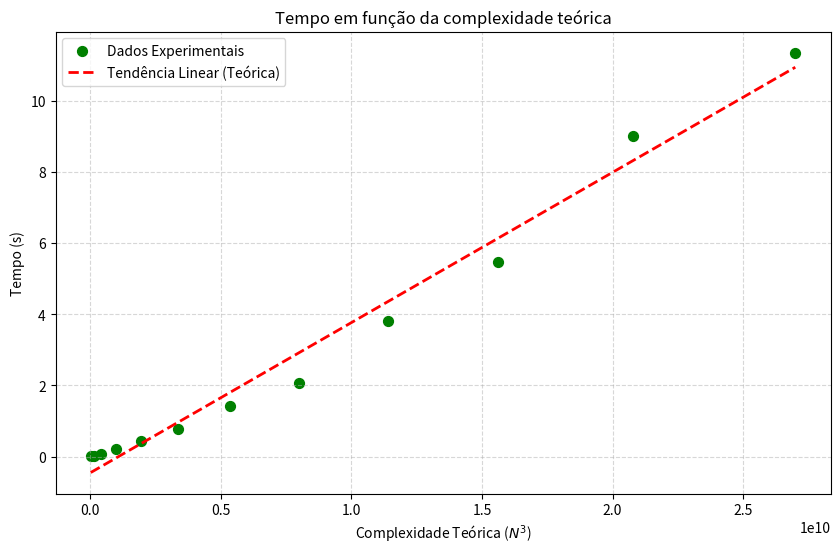

This figure's Python source:
import matplotlib.pyplot as plt
import numpy as np

# --- DADOS REAIS (Retirados do teu print para N = 200, 400... 2000) ---
n_values = [250, 500, 750, 1000, 1250, 1500,
            1750, 2000, 2250, 2500, 2750, 3000]


tempos = [
    0.004,
    0.024,
    0.087,
    0.210,
    0.447,
    0.766,
    1.410,
    2.076,
    3.798,
    5.475,
    9.016,
    11.350]


# --- EIXO X: N ao Cubo ---
n_cubed = [n**3 for n in n_values]

# --- GRÁFICO ---
plt.figure(figsize=(10, 6))

# 1. Pontos
plt.scatter(n_cubed, tempos, color='green', s=50, label='Dados Experimentais')

# 2. Linha de Tendência
z = np.polyfit(n_cubed, tempos, 1)
p = np.poly1d(z)
plt.plot(n_cubed, p(n_cubed), "r--", linewidth=2,
         label='Tendência Linear (Teórica)')

# 3. Decoração
plt.title("Tempo em função da complexidade teórica")
plt.xlabel("Complexidade Teórica ($N^3$)")
plt.ylabel("Tempo (s)")
plt.legend()
plt.grid(True, linestyle='--', alpha=0.5)

# Guardar
plt.savefig("grafico_final_12pontos.png")
print("Gráfico gerado: grafico_final_12pontos.png")
plt.show()
